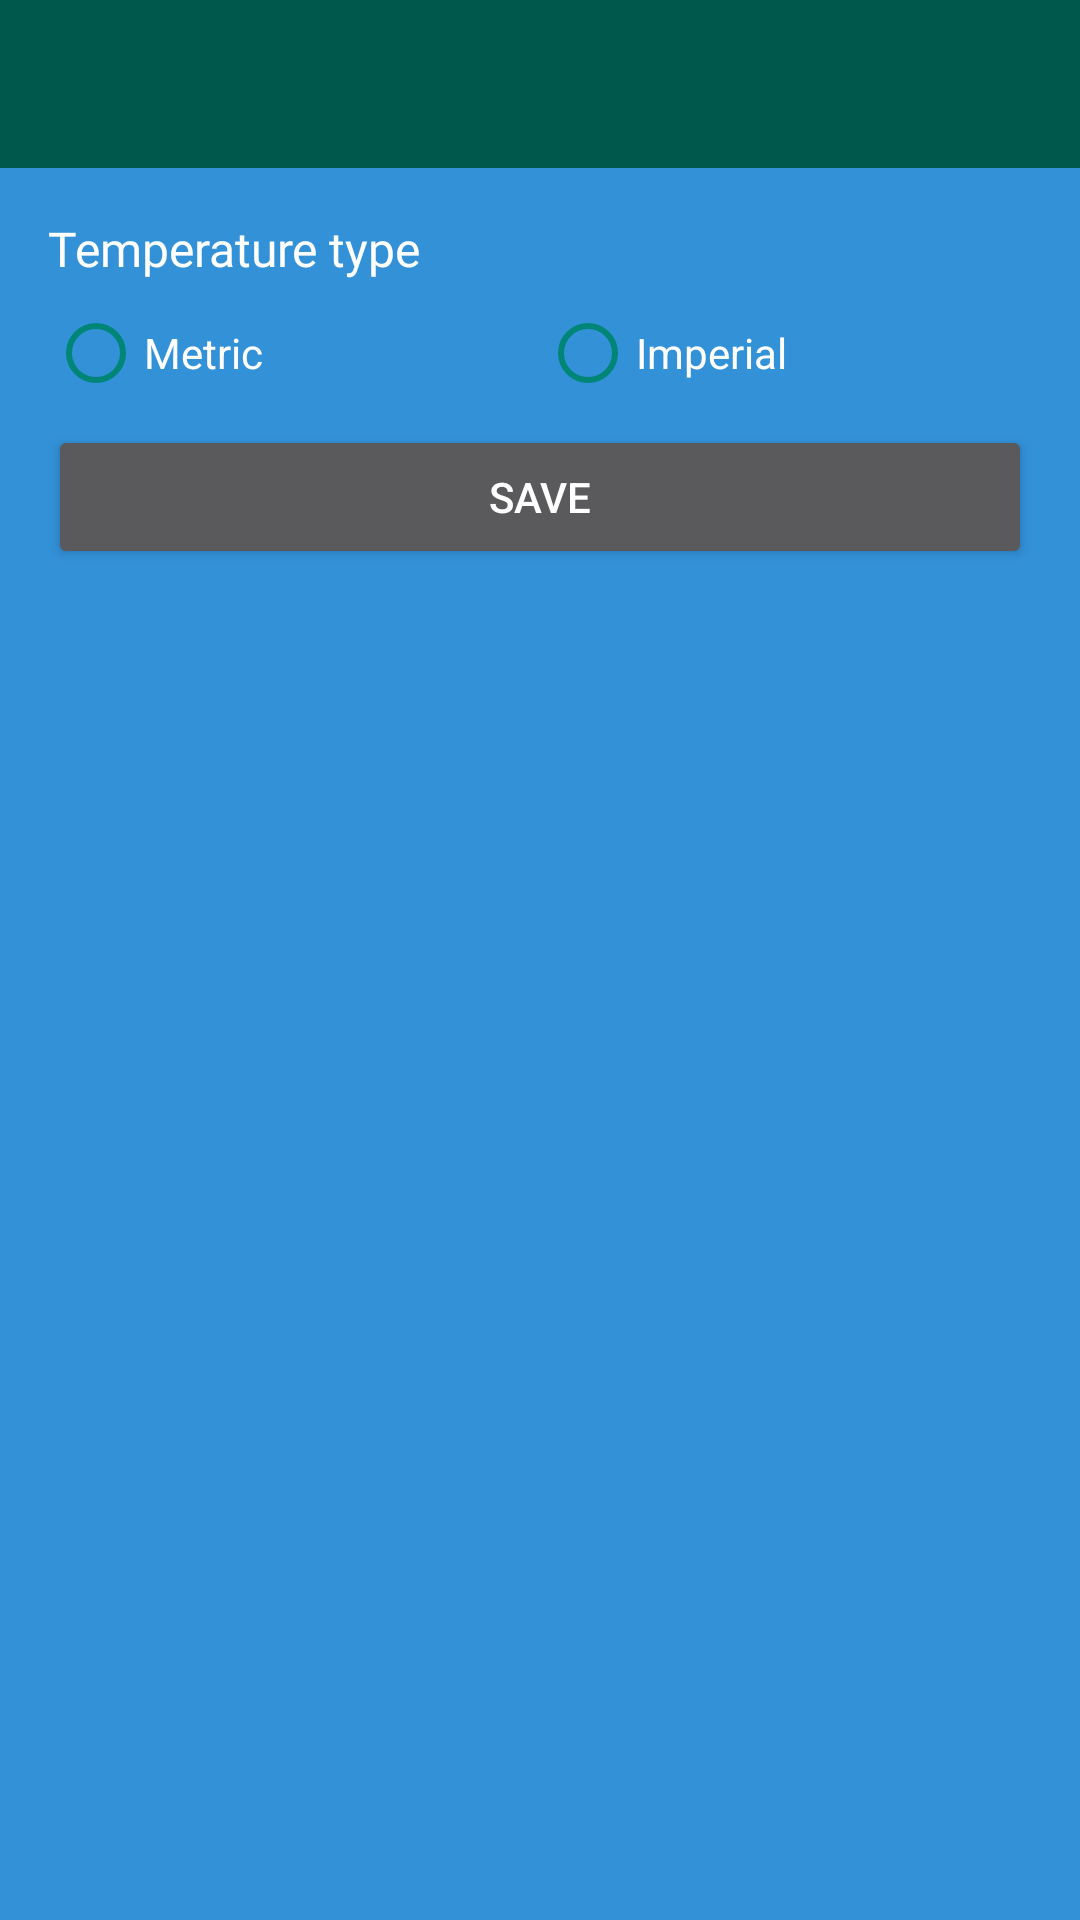

Layout XML and referenced resources for this Android screen:
<!-- AndroidManifest.xml: application theme AppTheme -->
<!-- res/layout/fragment_settings.xml -->
<?xml version="1.0" encoding="utf-8"?>
<androidx.constraintlayout.widget.ConstraintLayout xmlns:android="http://schemas.android.com/apk/res/android"
    xmlns:app="http://schemas.android.com/apk/res-auto"
    xmlns:tools="http://schemas.android.com/tools"
    android:layout_width="match_parent"
    android:layout_height="match_parent"
    android:background="@color/colorBlue">

    <androidx.appcompat.widget.Toolbar
        android:id="@+id/toolbar"
        android:layout_width="match_parent"
        android:layout_height="wrap_content"
        android:background="@color/colorPrimaryDark"
        app:layout_constraintEnd_toEndOf="parent"
        app:layout_constraintStart_toStartOf="parent"
        app:layout_constraintTop_toTopOf="parent"
        app:titleTextColor="@color/colorWhite" />

    <LinearLayout
        android:layout_width="match_parent"
        android:layout_height="wrap_content"
        android:orientation="vertical"
        android:padding="@dimen/margin_16"
        app:layout_constraintTop_toBottomOf="@id/toolbar">

        <androidx.appcompat.widget.AppCompatTextView
            style="@style/tvStyleBold"
            android:layout_width="match_parent"
            android:layout_height="wrap_content"
            android:text="@string/temprature_type"
            android:textColor="@color/colorWhite" />

        <RadioGroup
            android:layout_width="match_parent"
            android:layout_height="wrap_content"
            android:orientation="horizontal">

            <androidx.appcompat.widget.AppCompatRadioButton
                android:id="@+id/radioMetric"
                android:layout_width="match_parent"
                android:layout_height="wrap_content"
                android:layout_weight="1"
                android:text="@string/metric"
                android:textColor="@color/colorWhite" />

            <androidx.appcompat.widget.AppCompatRadioButton
                android:id="@+id/radioImperial"
                android:layout_width="match_parent"
                android:layout_height="wrap_content"
                android:layout_weight="1"
                android:text="@string/imperial"
                android:textColor="@color/colorWhite" />

        </RadioGroup>


        <androidx.appcompat.widget.AppCompatButton
            android:id="@+id/btnSave"
            android:layout_width="match_parent"
            android:layout_height="wrap_content"
            android:text="@string/save" />
    </LinearLayout>

</androidx.constraintlayout.widget.ConstraintLayout>
<!-- resources referenced by this layout -->
<resources>
  <color name="colorBlue">#3391D8</color>
  <color name="colorPrimaryDark">#00574B</color>
  <color name="colorWhite">#FFFFFF</color>
  <dimen name="margin_16">16dp</dimen>
  <string name="imperial">Imperial</string>
  <string name="metric">Metric</string>
  <string name="save">Save</string>
  <string name="temprature_type">Temperature type</string>
  <style name="tvStyleBold">
          <item name="android:fontFamily">@font/krub_bold</item>
          <item name="android:layout_width">wrap_content</item>
          <item name="android:layout_height">wrap_content</item>
          <item name="android:textColor">@color/colorTextPrimary</item>
          <item name="android:textSize">@dimen/text_body</item>
      </style>
  <style name="AppTheme" parent="Theme.MaterialComponents.NoActionBar">
          
          <item name="colorPrimary">@color/colorPrimary</item>
          <item name="colorPrimaryDark">@color/colorPrimaryDark</item>
          <item name="colorAccent">@color/colorAccent</item>
          <item name="android:windowContentOverlay">@null</item>
          <item name="colorControlNormal">@color/colorPrimary</item>
          <item name="android:windowDisablePreview">true</item>
      </style>
  <color name="colorTextPrimary">#333333</color>
  <dimen name="text_body">16sp</dimen>
  <color name="colorPrimary">#008577</color>
  <color name="colorAccent">#D81B60</color>
</resources>
